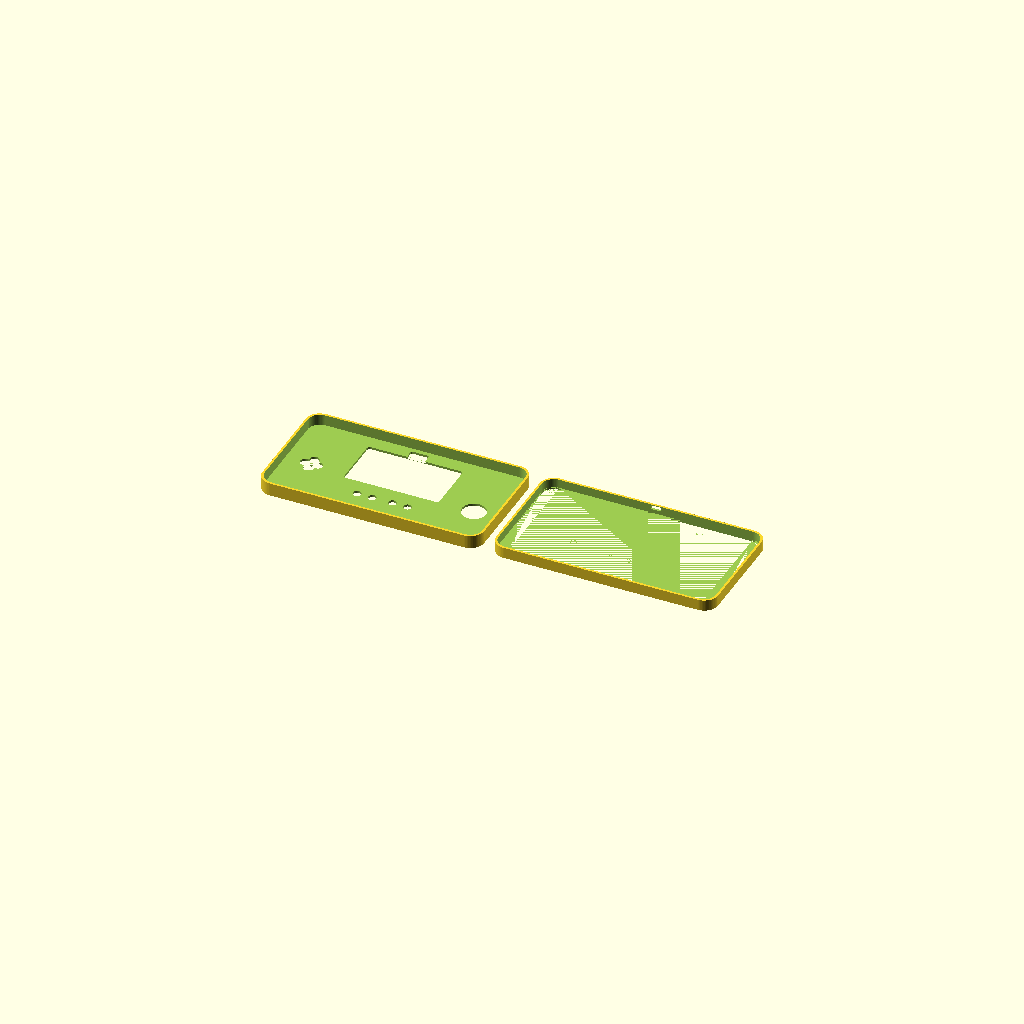
Cell 1 — every parameter at its default value.
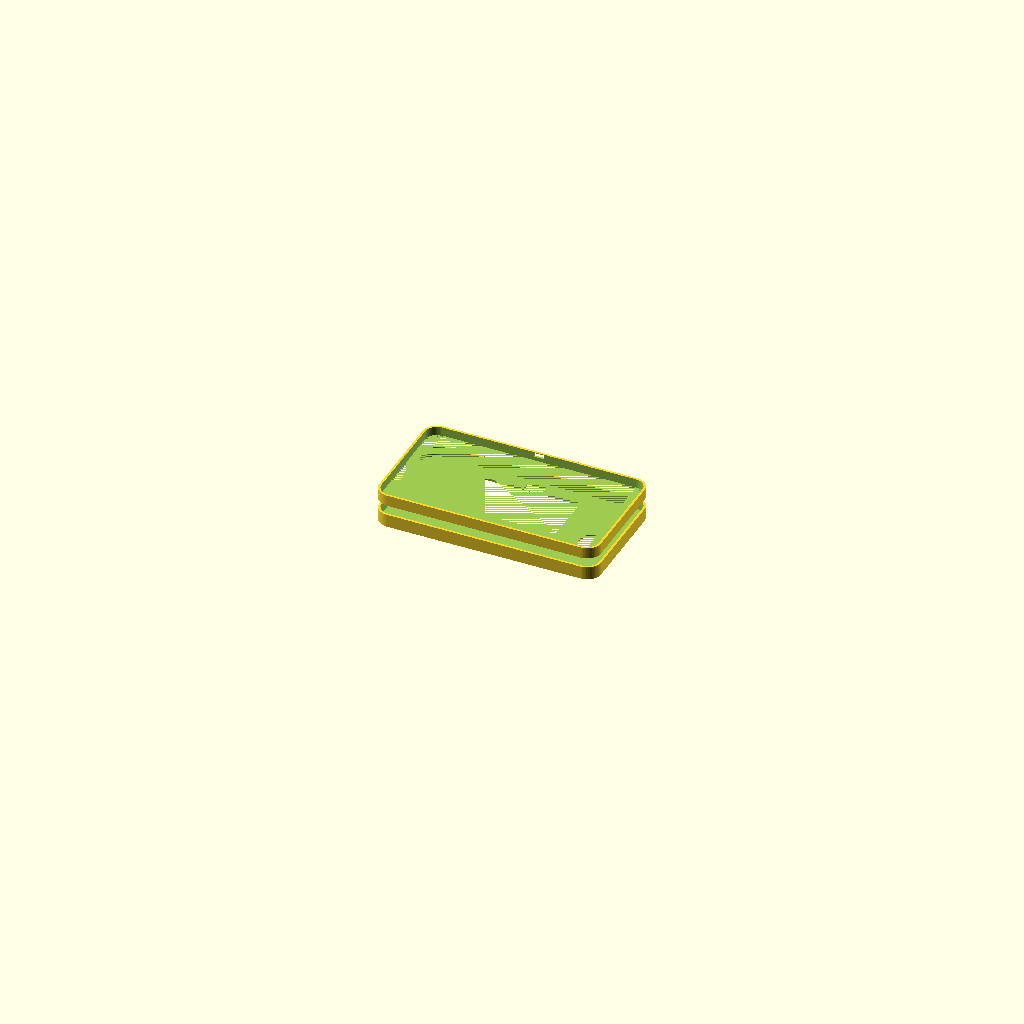
Cell 2 — assembled_view set to true, the other parameters unchanged.
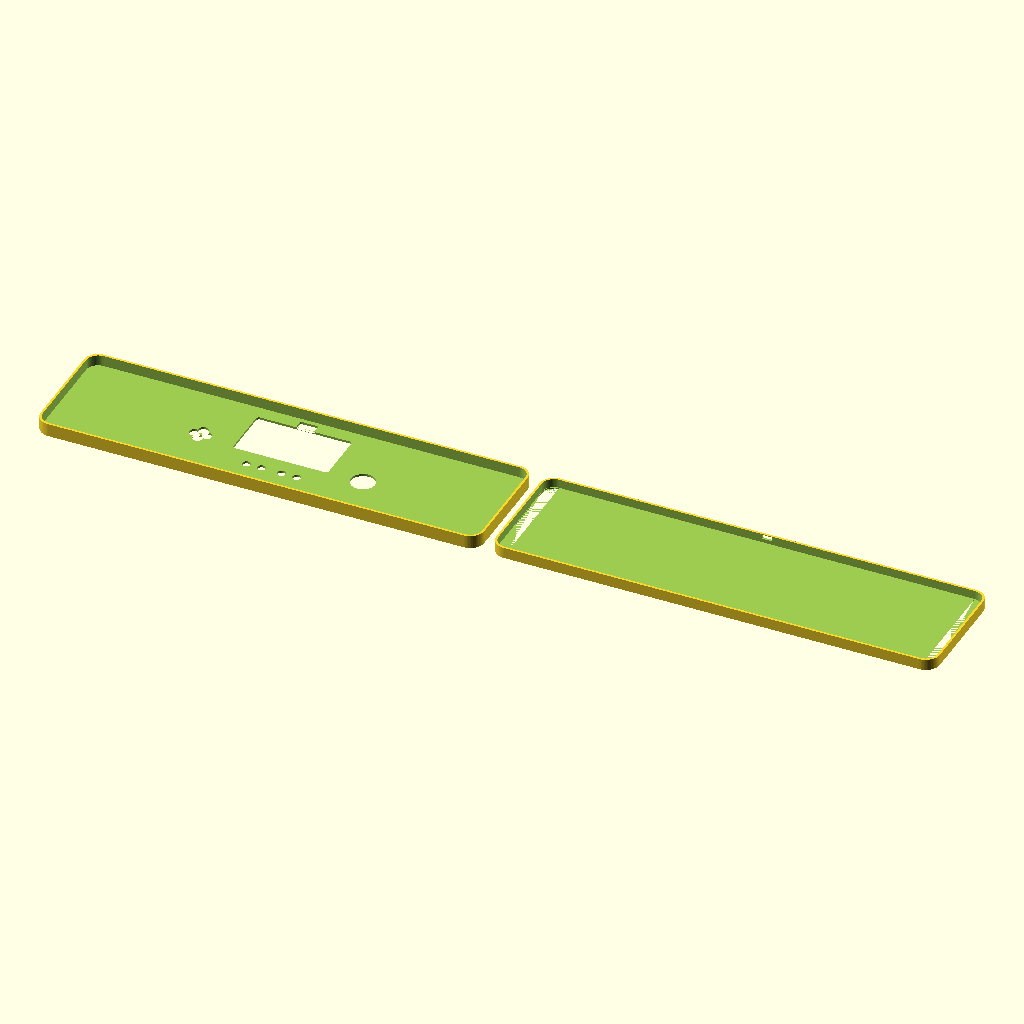
Cell 3: case_w = 440 (everything else at default).
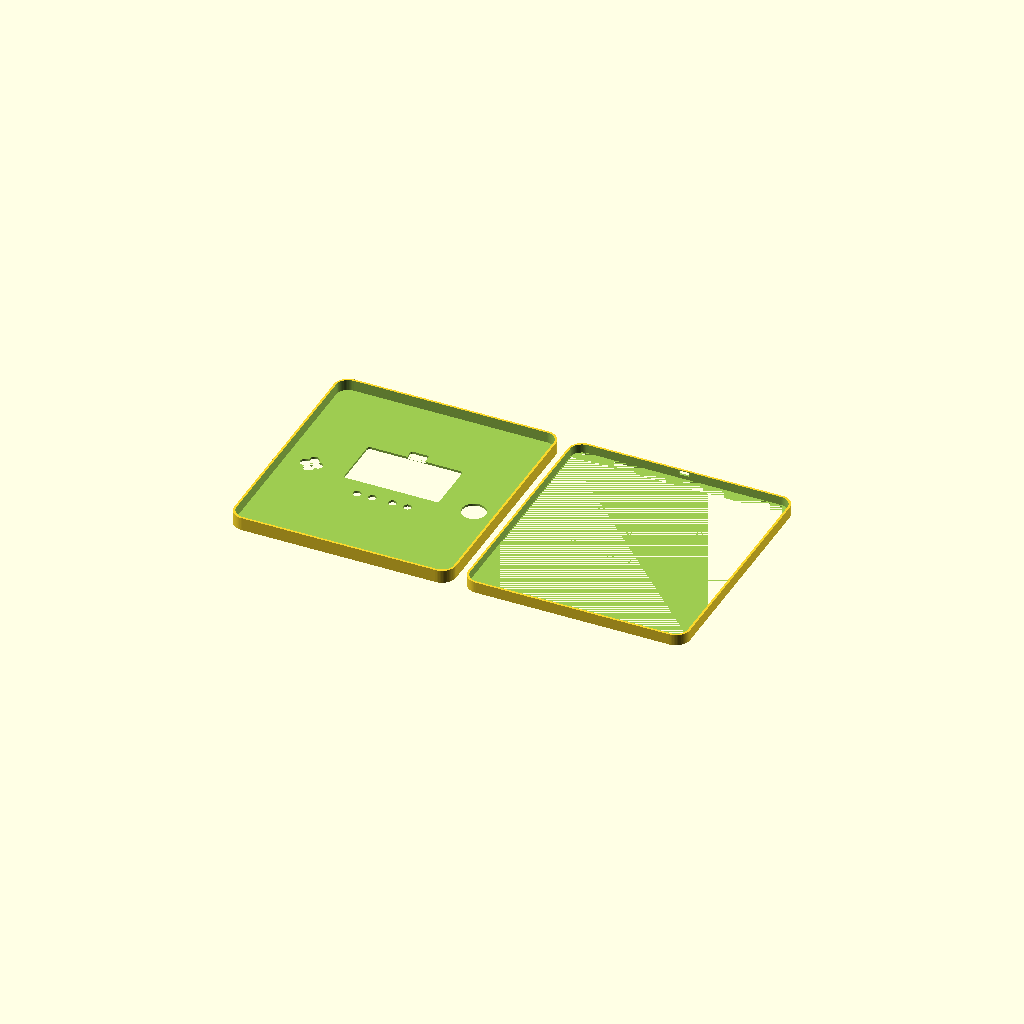
Cell 4 — case_h set to 240, the other parameters unchanged.
One fixed orthographic camera (rotation 55°, 0°, 25°; colour scheme Cornfield) for every cell.
The OpenSCAD source (hardware/case/ble_everywhere_psp_case.scad):
// BLE Everywhere PSP-style handheld case (parametric)
// Open in OpenSCAD and adjust the dimensions in the PARAMETERS section.
// Exports: front shell + back shell side-by-side for 3D printing.

$fn = 64;

// --------------------
// PARAMETERS
// --------------------
// Overall handheld body
case_w = 220;
case_h = 120;
case_d = 24;
corner_r = 14;

// Shell and fit
wall = 2.2;
split_z = 13;           // Front shell depth
lip_h = 2.0;            // Interlocking lip height
lip_clearance = 0.25;   // Fit tolerance between shells

// Front opening windows / controls
// Main display presets:
// - "pitft43"  : Adafruit PiTFT 4.3 class opening (landscape)
// - "custom"   : use screen_w/screen_h directly
main_display_preset = "pitft43";

// BTT PITFT43 V2.0 (from provided dimension drawing)
// PCB outer: 105.50 x 67.00 mm
// Mount-hole center pitch: 97.50 x 59.00 mm
pitft_pcb_w = 105.50;
pitft_pcb_h = 67.00;

// Front bezel target around PITFT43 opening.
// Requested: left/right/top = 5.5 mm, bottom = 8.5 mm
pitft_bezel_left = 5.5;
pitft_bezel_right = 5.5;
pitft_bezel_top = 5.5;
pitft_bezel_bottom = 8.5;

// PITFT board center on the front face.
pitft_center_x = 0;
pitft_center_y = 16;

pitft_window_w = pitft_pcb_w - pitft_bezel_left - pitft_bezel_right;
pitft_window_h = pitft_pcb_h - pitft_bezel_top - pitft_bezel_bottom;
pitft_window_center_y_offset = (pitft_bezel_bottom - pitft_bezel_top) / 2;

pitft_hole_pitch_x = 97.50;
pitft_hole_pitch_y = 59.00;
pitft_hole_d = 3.2;         // M3 clearance on display PCB
pitft_standoff_d = 7.0;     // case-side post diameter
pitft_standoff_hole_d = 3.2; // M3 clearance
pitft_mount_enabled = true;

screen_w = (main_display_preset == "pitft43") ? pitft_window_w : 42;
screen_h = (main_display_preset == "pitft43") ? pitft_window_h : 25;
screen_x = (main_display_preset == "pitft43") ? pitft_center_x : 0;
screen_y = (main_display_preset == "pitft43") ? (pitft_center_y + pitft_window_center_y_offset) : 16;

// Optional tiny onboard status display window (0.42-inch class).
tiny_status_window_enabled = true;
tiny_status_w = 18;
tiny_status_h = 9;
tiny_status_x = 0;
tiny_status_y = 49;

joystick_d = 24;
joystick_x_base = 82;
btn_cluster_x_base = 82;

// Fixed layout for current preview orientation: joystick LEFT, ABXY RIGHT.
joystick_x = abs(joystick_x_base);
joystick_y = -8;

btn_d = 10;
btn_pitch = 12.5;
btn_cluster_x = -abs(btn_cluster_x_base);
btn_cluster_y = -2;

echo(str("JOYSTICK_X=", joystick_x, " BTN_CLUSTER_X=", btn_cluster_x));

start_d = 8;
start_x = -10;
start_y = -27;
select_x = 10;
select_y = -27;

hotkey_d = 8;
hotkey_x = -25;
hotkey_y = -27;
coin_d = 8;
coin_x = 25;
coin_y = -27;

// USB-C cutout (top edge)
usb_w = 10;
usb_h = 4.2;
usb_z = 6;

// Main board keepout and mounts (adjust to real board)
board_w = 26;
board_h = 48;
board_th = 8;
board_x = 0;
board_y = 0;

mount_post_d = 6;
mount_hole_d = 2.4;    // M2 self-tapping pilot
mount_inset_x = 9;
mount_inset_y = 20;

// Assembly screw bosses (4 corner screws)
screw_post_d = 8;
screw_hole_d = 2.7;
screw_inset = 10;

// Printing layout
explode = 10;
print_gap = 12;
assembled_view = false;

// --------------------
// GEOMETRY HELPERS
// --------------------
module rounded_rect_2d(w, h, r) {
  hull() {
    translate([ w/2-r,  h/2-r]) circle(r=r);
    translate([-w/2+r,  h/2-r]) circle(r=r);
    translate([-w/2+r, -h/2+r]) circle(r=r);
    translate([ w/2-r, -h/2+r]) circle(r=r);
  }
}

module rounded_box(w, h, d, r) {
  linear_extrude(height=d)
    rounded_rect_2d(w, h, r);
}

module dpad_cutouts() {
  // Optional D-pad style cross if you want it later.
}

module button_cluster_4(x, y, d, p) {
  translate([x, y, 0]) {
    translate([-p/2, 0, 0]) circle(d=d);
    translate([ p/2, 0, 0]) circle(d=d);
    translate([0,  p/2, 0]) circle(d=d);
    translate([0, -p/2, 0]) circle(d=d);
  }
}

module front_cutout_2d() {
  union() {
    // Screen window
    translate([screen_x, screen_y])
      rounded_rect_2d(screen_w, screen_h, 3);

    // Tiny onboard display/status window.
    if (tiny_status_window_enabled)
      translate([tiny_status_x, tiny_status_y])
        rounded_rect_2d(tiny_status_w, tiny_status_h, 1.5);

    // Joystick hole
    translate([joystick_x, joystick_y]) circle(d=joystick_d);

    // ABXY cluster
    button_cluster_4(btn_cluster_x, btn_cluster_y, btn_d, btn_pitch);

    // Start / Select / Hotkey / Coin
    translate([start_x, start_y]) circle(d=start_d);
    translate([select_x, select_y]) circle(d=start_d);
    translate([hotkey_x, hotkey_y]) circle(d=hotkey_d);
    translate([coin_x, coin_y]) circle(d=coin_d);
  }
}

module board_keepout() {
  translate([board_x - board_w/2, board_y - board_h/2, wall])
    cube([board_w, board_h, board_th + 3]);
}

module board_mount_posts(z0, z1) {
  // Four posts around board area.
  for (sx = [-1, 1])
    for (sy = [-1, 1]) {
      x = board_x + sx * mount_inset_x;
      y = board_y + sy * mount_inset_y;

      translate([x, y, z0])
        difference() {
          cylinder(h=z1-z0, d=mount_post_d);
          translate([0, 0, -0.1]) cylinder(h=(z1-z0)+0.2, d=mount_hole_d);
        }
    }
}

module pitft_keepout() {
  // Dedicated cavity volume for the 4.3" display PCB stack.
  // +2mm margins keep room for components and cable bend.
  translate([pitft_center_x - (pitft_pcb_w + 2)/2, pitft_center_y - (pitft_pcb_h + 2)/2, wall])
    cube([pitft_pcb_w + 2, pitft_pcb_h + 2, board_th + 6]);
}

module pitft_mount_posts(z0, z1) {
  if (pitft_mount_enabled) {
    for (sx = [-1, 1])
      for (sy = [-1, 1]) {
        x = pitft_center_x + sx * (pitft_hole_pitch_x / 2);
        y = pitft_center_y + sy * (pitft_hole_pitch_y / 2);

        translate([x, y, z0])
          difference() {
            cylinder(h=z1-z0, d=pitft_standoff_d);
            translate([0, 0, -0.1]) cylinder(h=(z1-z0)+0.2, d=pitft_standoff_hole_d);
          }
      }
  }
}

module shell_screw_posts(z0, z1) {
  for (sx = [-1, 1])
    for (sy = [-1, 1]) {
      x = sx * (case_w/2 - screw_inset);
      y = sy * (case_h/2 - screw_inset);

      translate([x, y, z0])
        difference() {
          cylinder(h=z1-z0, d=screw_post_d);
          translate([0, 0, -0.1]) cylinder(h=(z1-z0)+0.2, d=screw_hole_d);
        }
    }
}

module front_shell() {
  difference() {
    union() {
      // Outer front shell block
      rounded_box(case_w, case_h, split_z, corner_r);

      // Inner lip that mates into back shell
      translate([0, 0, split_z - lip_h])
        linear_extrude(height=lip_h)
          rounded_rect_2d(case_w - 2*(wall + lip_clearance),
                          case_h - 2*(wall + lip_clearance),
                          max(1, corner_r - wall - lip_clearance));

      // Internal posts
      board_mount_posts(wall, split_z - wall);
      pitft_mount_posts(wall, split_z - wall);
      shell_screw_posts(wall, split_z - wall);
    }

    // Hollow cavity
    translate([0, 0, wall])
      rounded_box(case_w - 2*wall, case_h - 2*wall, split_z, max(1, corner_r - wall));

    // Front face cutouts
    translate([0, 0, -0.1])
      linear_extrude(height=wall + 0.3)
        front_cutout_2d();

    // Board keepout
    board_keepout();
    pitft_keepout();
  }
}

module back_shell() {
  back_d = case_d - split_z;

  difference() {
    union() {
      rounded_box(case_w, case_h, back_d, corner_r);

      // Receiving channel for front lip
      // (implemented by subtractive shape below)

      // Internal posts
      board_mount_posts(wall, back_d - wall);
      pitft_mount_posts(wall, back_d - wall);
      shell_screw_posts(wall, back_d - wall);
    }

    // Hollow cavity
    translate([0, 0, wall])
      rounded_box(case_w - 2*wall, case_h - 2*wall, back_d, max(1, corner_r - wall));

    // Lip receiver pocket
    translate([0, 0, -0.1])
      linear_extrude(height=lip_h + 0.3)
        rounded_rect_2d(case_w - 2*(wall - lip_clearance),
                        case_h - 2*(wall - lip_clearance),
                        max(1, corner_r - wall + lip_clearance));

    // USB-C top-edge cutout (centered)
    translate([-usb_w/2, case_h/2 - wall - 0.2, usb_z])
      cube([usb_w, wall + 1.0, usb_h]);
  }
}

module layout_print() {
  // Front shell left, back shell right
  translate([-(case_w/2 + print_gap/2), 0, 0])
    front_shell();

  translate([(case_w/2 + print_gap/2), 0, 0])
    back_shell();
}

module layout_assembled() {
  front_shell();
  translate([0, 0, split_z + explode])
    back_shell();
}

if (assembled_view)
  layout_assembled();
else
  layout_print();
Parameter table extracted from the source (name, type, default, range or options):
case_w: number, default 220
case_h: number, default 120
case_d: number, default 24
corner_r: number, default 14
wall: number, default 2.2
split_z: number, default 13
lip_h: number, default 2
lip_clearance: number, default 0.25
main_display_preset: string, default "pitft43"
pitft_pcb_w: number, default 105.5
pitft_pcb_h: number, default 67
pitft_bezel_left: number, default 5.5
pitft_bezel_right: number, default 5.5
pitft_bezel_top: number, default 5.5
pitft_bezel_bottom: number, default 8.5
pitft_center_x: number, default 0
pitft_center_y: number, default 16
pitft_hole_pitch_x: number, default 97.5
pitft_hole_pitch_y: number, default 59
pitft_hole_d: number, default 3.2
pitft_standoff_d: number, default 7
pitft_standoff_hole_d: number, default 3.2
pitft_mount_enabled: bool, default true
tiny_status_window_enabled: bool, default true
tiny_status_w: number, default 18
tiny_status_h: number, default 9
tiny_status_x: number, default 0
tiny_status_y: number, default 49
joystick_d: number, default 24
joystick_x_base: number, default 82
btn_cluster_x_base: number, default 82
joystick_y: number, default -8
btn_d: number, default 10
btn_pitch: number, default 12.5
btn_cluster_y: number, default -2
start_d: number, default 8
start_x: number, default -10
start_y: number, default -27
select_x: number, default 10
select_y: number, default -27
hotkey_d: number, default 8
hotkey_x: number, default -25
hotkey_y: number, default -27
coin_d: number, default 8
coin_x: number, default 25
coin_y: number, default -27
usb_w: number, default 10
usb_h: number, default 4.2
usb_z: number, default 6
board_w: number, default 26
board_h: number, default 48
board_th: number, default 8
board_x: number, default 0
board_y: number, default 0
mount_post_d: number, default 6
mount_hole_d: number, default 2.4
mount_inset_x: number, default 9
mount_inset_y: number, default 20
screw_post_d: number, default 8
screw_hole_d: number, default 2.7
screw_inset: number, default 10
explode: number, default 10
print_gap: number, default 12
assembled_view: bool, default false
